Image classification data set "proyecto_residuos" (Jesus22082204/IA_RESIDUOS_CAMARA on GitHub). Class labels (6): cardboard, glass, metal, paper, plastic, trash.

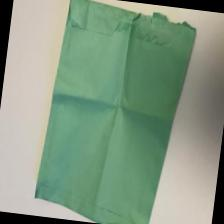
Label: paper

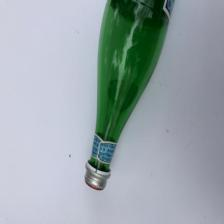
Label: glass

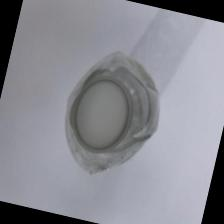
Label: plastic

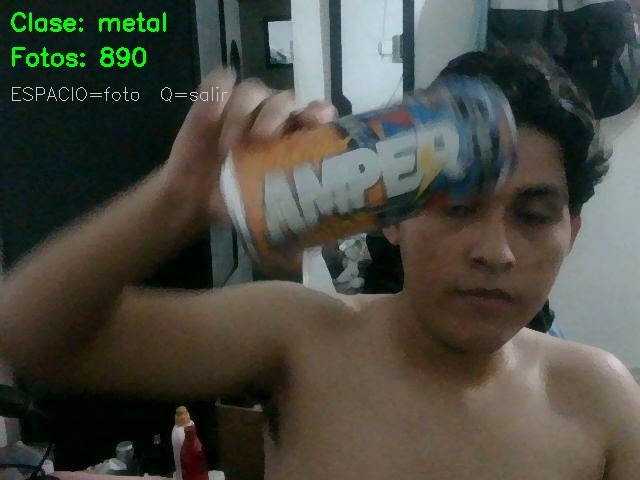
Label: metal

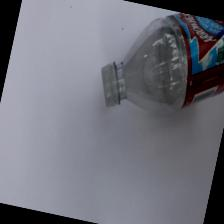
Label: plastic

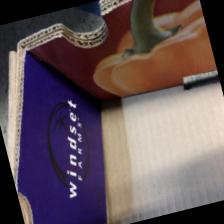
Label: cardboard
